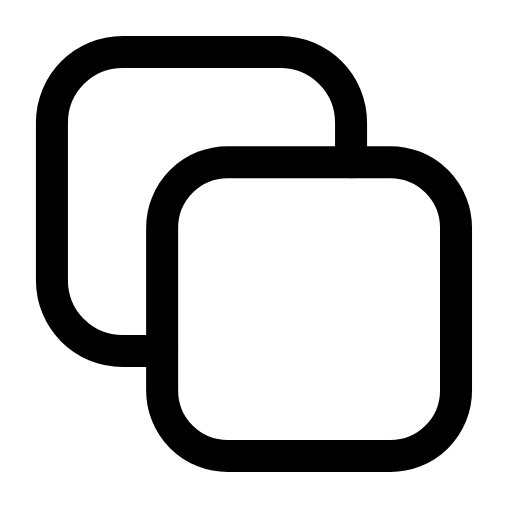
t = 0.00 s
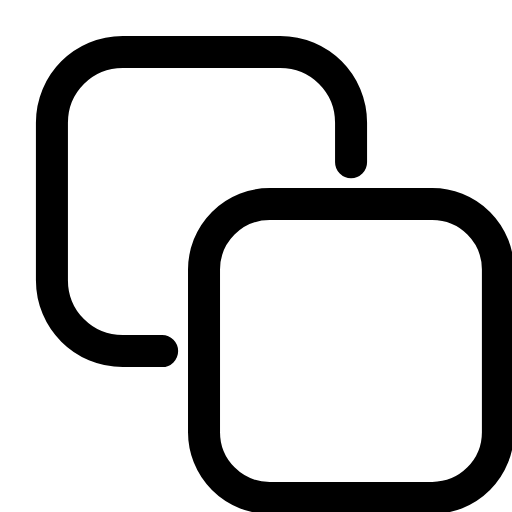
t = 0.24 s
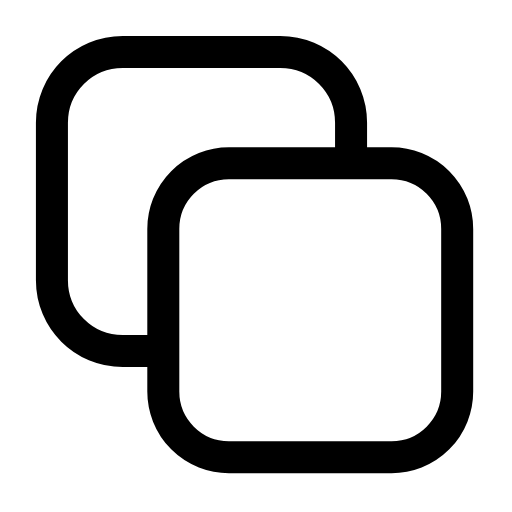
t = 0.47 s
t = 0.68 s: frame unchanged from t = 0.00 s, image omitted
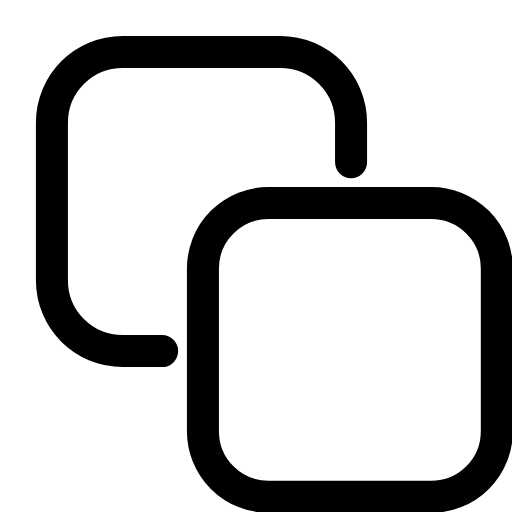
t = 0.95 s
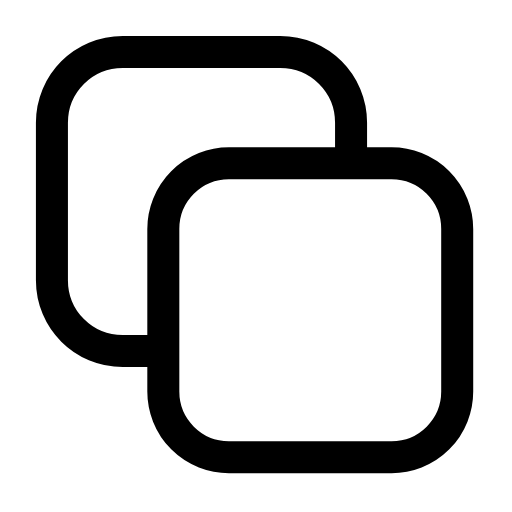
t = 1.16 s

The animated SVG that drew these frames (rendered in a browser with its animation timeline set to each time). Animation: 1 SMIL element (animateTransform=1); one cycle of 1.40 s, repeats indefinitely.

<svg xmlns="http://www.w3.org/2000/svg" width="24" height="24" viewBox="0 0 24 24" fill="none"><g transform="translate(-2.732 -2.732) scale(1.23)"><g><animateTransform attributeName="transform" type="translate" values="0 0;1.6 1.6;0 0;0 0;1.6 1.6;0 0;0 0" keyTimes="0;0.225;0.45;0.6;0.75;0.9;1" dur="1.4s" repeatCount="indefinite" calcMode="spline" keySplines="0.16 1 0.3 1;0.16 1 0.3 1;0.16 1 0.3 1;0.16 1 0.3 1;0.16 1 0.3 1;0.16 1 0.3 1"/><rect stroke="currentColor" stroke-width="1.22" stroke-linecap="round" stroke-linejoin="round" fill="none" x="8.4" y="8.4" width="11.2" height="11.2" rx="2.5"></rect></g><path stroke="currentColor" stroke-width="1.22" stroke-linecap="round" stroke-linejoin="round" fill="none" d="M8.4 15.6L6.9 15.6C5.4 15.6 4.2 14.4 4.2 12.9L4.2 6.9C4.2 5.4 5.4 4.2 6.9 4.2L12.9 4.2C14.4 4.2 15.6 5.4 15.6 6.9L15.6 8.4"></path></g></svg>
